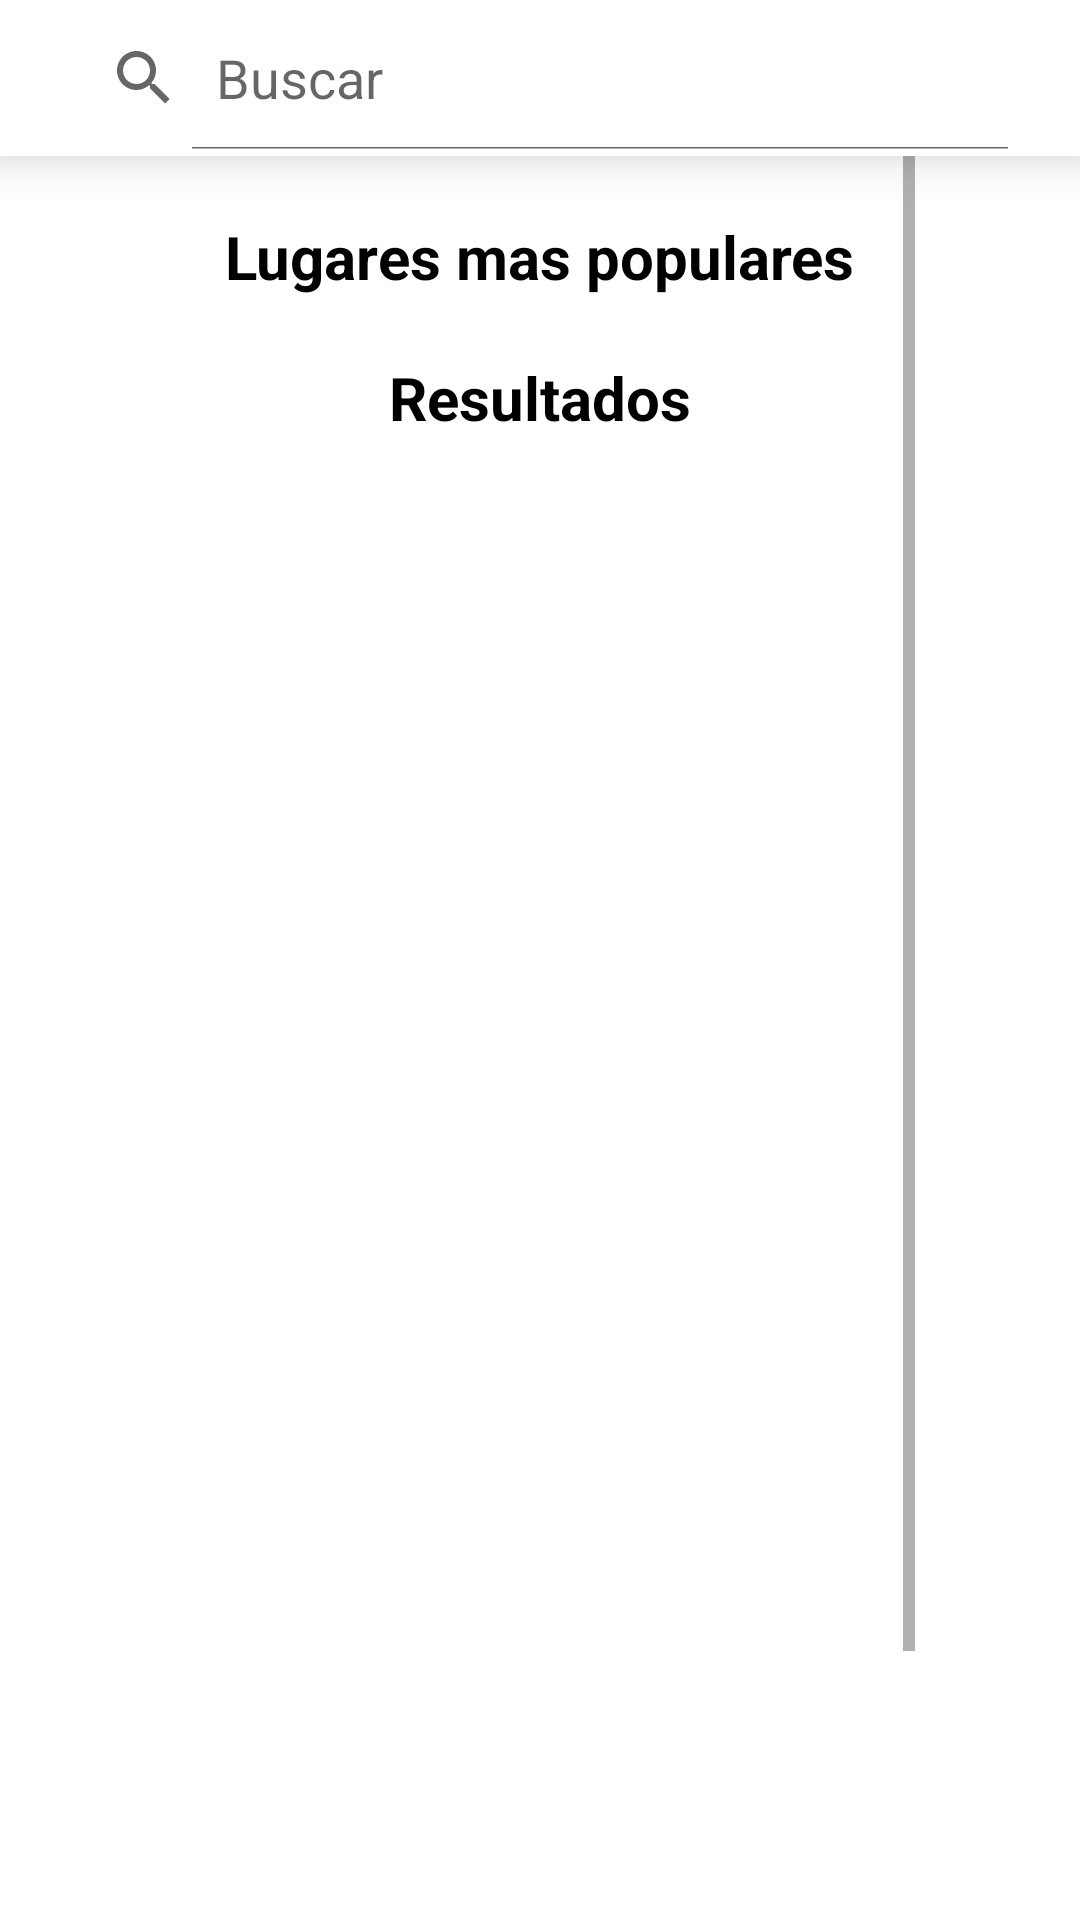

Android layout source for this screen:
<!-- AndroidManifest.xml: application theme AppTheme -->
<!-- res/layout/fragment_search.xml -->
<?xml version="1.0" encoding="utf-8"?>
<LinearLayout xmlns:android="http://schemas.android.com/apk/res/android"
    xmlns:app="http://schemas.android.com/apk/res-auto"
    xmlns:tools="http://schemas.android.com/tools"
    android:layout_width="match_parent"
    android:layout_height="match_parent"
    android:orientation="vertical"
    tools:context="com.grupoParcial.airbnbclone.fragmentos.FragmentHome">

    <LinearLayout
        android:layout_width="match_parent"
        android:layout_height="52dp"
        android:background="@color/white"
        android:elevation="10dp"
        android:gravity="center"
        android:paddingLeft="16dp"
        android:paddingRight="16dp">

        <SearchView
            android:id="@+id/barraBusqueda"
            android:layout_width="match_parent"
            android:layout_height="wrap_content"
            android:iconifiedByDefault="false"
            android:queryHint="Buscar"></SearchView>
    </LinearLayout>
    <ScrollView
        android:layout_width="wrap_content"
        android:layout_height="wrap_content"
        android:layout_gravity="center">
    <LinearLayout
        android:layout_width="match_parent"
        android:layout_height="wrap_content"
        android:gravity="center"
        android:orientation="vertical">

        <include
            layout="@layout/fragment_search_default"
            android:layout_width="wrap_content"
            android:layout_height="wrap_content"
            tools:ignore="ResourceCycle">

        </include>

        <include
            layout="@layout/search_resultados"
            android:layout_width="wrap_content"
            android:layout_height="wrap_content"
            tools:ignore="ResourceCycle">

        </include>
    </LinearLayout>
    </ScrollView>
</LinearLayout>
<!-- res/layout/fragment_search_default.xml (included above) -->
<?xml version="1.0" encoding="utf-8"?>
<ScrollView xmlns:android="http://schemas.android.com/apk/res/android"
    xmlns:app="http://schemas.android.com/apk/res-auto"
    xmlns:tools="http://schemas.android.com/tools"
    android:layout_width="match_parent"
    android:layout_height="match_parent"
    android:orientation="vertical"
    tools:context="com.grupoParcial.airbnbclone.fragmentos.FragmentHome">
    android:layout_width="match_parent"
    android:layout_height="wrap_content"
    tools:ignore="ScrollViewCount,UselessParent">

    <LinearLayout
        android:layout_width="wrap_content"
        android:layout_height="wrap_content"
        android:orientation="vertical">

        <TextView
            android:id="@+id/textView5"
            style="@style/Titulo"
            android:layout_width="match_parent"
            android:layout_height="wrap_content"
            android:layout_marginLeft="20dp"
            android:layout_marginTop="20dp"
            android:layout_marginRight="20dp"
            android:text="Lugares mas populares" />

        <androidx.recyclerview.widget.RecyclerView
            android:id="@+id/ListaResultadoInicio"
            android:layout_width="match_parent"
            android:layout_height="wrap_content"
            android:orientation="horizontal"/>
    </LinearLayout>

</ScrollView>
<!-- res/layout/search_resultados.xml (included above) -->
<?xml version="1.0" encoding="utf-8"?>
<androidx.constraintlayout.widget.ConstraintLayout xmlns:android="http://schemas.android.com/apk/res/android"
    xmlns:tools="http://schemas.android.com/tools"
    android:layout_width="match_parent"
    android:layout_height="wrap_content">

    <LinearLayout
        android:layout_width="match_parent"
        android:layout_height="wrap_content"
        android:orientation="vertical"
        tools:ignore="MissingConstraints">
        <TextView
            android:id="@+id/textView5"
            android:layout_width="match_parent"
            android:layout_height="wrap_content"
            android:layout_marginLeft="20dp"
            android:layout_marginRight="20dp"
            android:text="Resultados"
            android:layout_marginTop="20dp"
            android:textColor="@color/black"
            style="@style/Titulo"/>

        <androidx.recyclerview.widget.RecyclerView
            android:layout_width="match_parent"
            android:layout_height="600dp"
            android:id="@+id/ListaResultados"
            android:layout_marginLeft="20dp"
            android:layout_marginRight="20dp"
            tools:listitem="@layout/resultados_search"/>
    </LinearLayout>
</androidx.constraintlayout.widget.ConstraintLayout>
<!-- resources referenced by this layout -->
<resources>
  <color name="black">#FF000000</color>
  <color name="white">#FFFFFFFF</color>
  <style name="Titulo" parent="Texto">
          <item name="android:textSize">20sp</item>
          <item name="android:textStyle">bold</item>
      </style>
  <style name="AppTheme" parent="Theme.MaterialComponents.Light.NoActionBar">
          <item name="colorPrimary">@color/azulturqui</item>
          <item name="colorPrimaryDark">@color/azulturquioscuro</item>
          <item name="colorAccent">@color/black</item>
          <item name="fontFamily">@font/robotoregular</item>
          <item name="android:letterSpacing">0</item>
          <item name="android:textAllCaps">false</item>
      </style>
  <style name="Texto" parent="">
          <item name="android:textSize">14sp</item>
          <item name="android:textColor">@color/black</item>
          <item name="android:gravity">center_vertical</item>
      </style>
  <color name="azulturqui">#00415A</color>
  <color name="azulturquioscuro">#013549</color>
</resources>
